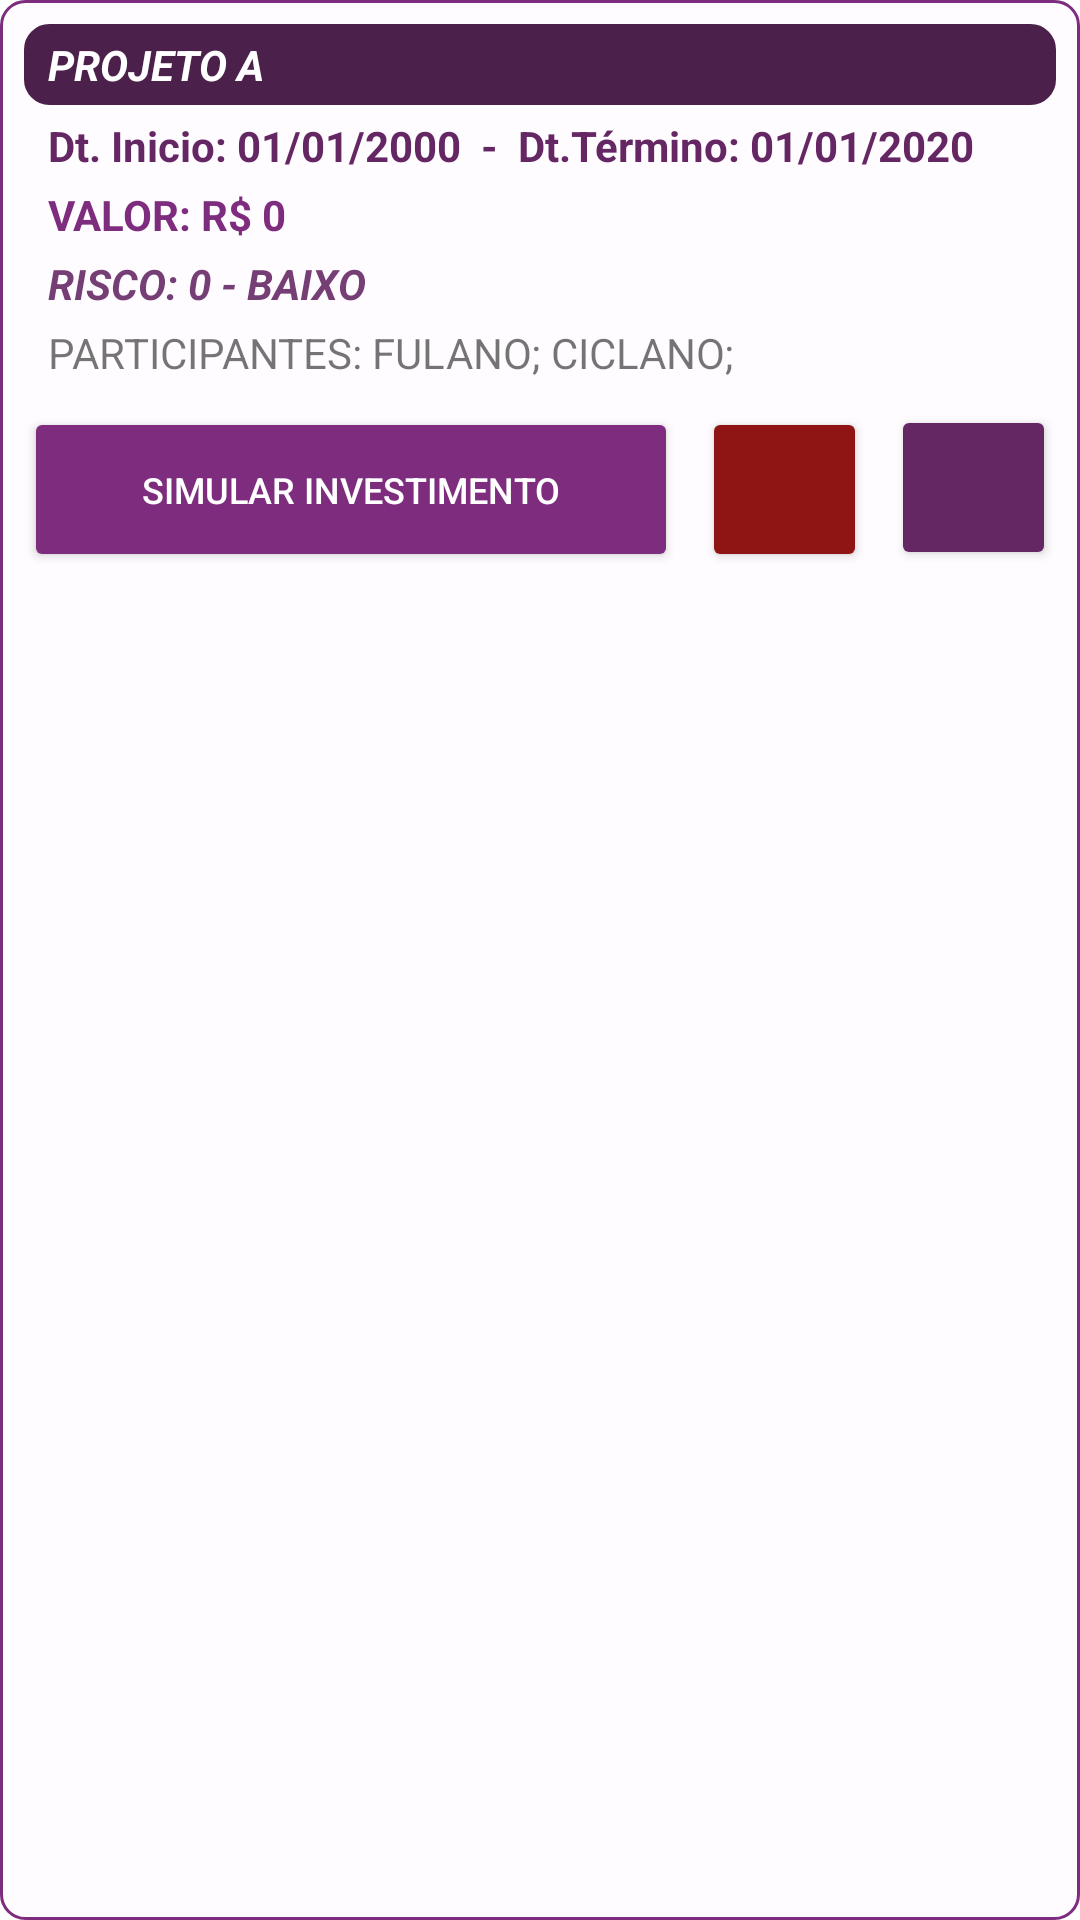

The Android layout XML behind this screen, and the referenced resources:
<!-- AndroidManifest.xml: application theme Theme.JediProjects -->
<!-- res/layout/produtos_item.xml -->
<?xml version="1.0" encoding="utf-8"?>
<LinearLayout xmlns:android="http://schemas.android.com/apk/res/android"
    xmlns:app="http://schemas.android.com/apk/res-auto"
    xmlns:tools="http://schemas.android.com/tools"
    android:layout_width="match_parent"
    android:layout_height="wrap_content"
    android:layout_marginLeft="8dp"
    android:layout_marginTop="8dp"
    android:layout_marginRight="8dp"
    android:background="@drawable/border_item"
    android:orientation="vertical">

    <TextView
        android:id="@+id/txt_nome_lista"
        android:layout_width="match_parent"
        android:layout_height="wrap_content"
        android:layout_marginLeft="8dp"
        android:layout_marginTop="8dp"
        android:layout_marginRight="8dp"
        android:background="@drawable/border_item"
        android:backgroundTint="@color/purple_700"
        android:paddingLeft="8dp"
        android:paddingTop="4dp"
        android:paddingRight="8dp"
        android:paddingBottom="4dp"
        android:text="PROJETO A"
        android:textColor="@color/white"
        android:textStyle="bold|italic" />

    <TextView
        android:id="@+id/txt_data_lista"
        android:layout_width="match_parent"
        android:layout_height="wrap_content"
        android:layout_marginLeft="8dp"
        android:layout_marginTop="4dp"
        android:layout_marginRight="8dp"
        android:paddingLeft="8dp"
        android:text="Dt. Inicio: 01/01/2000  -  Dt.Término: 01/01/2020"
        android:textColor="@color/purple_500"
        android:textStyle="bold" />

    <TextView
        android:id="@+id/txt_valor_lista"
        android:layout_width="match_parent"
        android:layout_height="wrap_content"
        android:layout_marginLeft="8dp"
        android:layout_marginTop="4dp"
        android:layout_marginRight="8dp"
        android:paddingLeft="8dp"
        android:text="VALOR: R$ 0"
        android:textColor="@color/purple_200"
        android:textStyle="bold" />

    <TextView
        android:id="@+id/txt_risco_lista"
        android:layout_width="match_parent"
        android:layout_height="wrap_content"
        android:layout_marginLeft="8dp"
        android:layout_marginTop="4dp"
        android:layout_marginRight="8dp"
        android:paddingLeft="8dp"
        android:text="RISCO: 0 - BAIXO"
        android:textColor="@color/teal_200"
        android:textStyle="bold|italic" />

    <TextView
        android:id="@+id/txt_participantes_lista"
        android:layout_width="match_parent"
        android:layout_height="wrap_content"
        android:layout_marginLeft="8dp"
        android:layout_marginTop="4dp"
        android:layout_marginRight="8dp"
        android:layout_marginBottom="8dp"
        android:paddingLeft="8dp"
        android:text="PARTICIPANTES: FULANO; CICLANO;" />

    <LinearLayout
        android:layout_width="match_parent"
        android:layout_height="match_parent"
        android:layout_marginBottom="8dp"
        android:orientation="horizontal">

        <Button
            android:id="@+id/btn_simular"
            android:layout_width="wrap_content"
            android:layout_height="55dp"
            android:layout_marginLeft="8dp"
            android:layout_marginRight="4dp"
            android:layout_weight="1"
            android:backgroundTint="@color/purple_200"
            android:text="SIMULAR INVESTIMENTO"
            android:textColor="@color/white"
            android:textSize="12sp" />

        <Button
            android:id="@+id/btn_excluir"
            android:layout_width="55dp"
            android:layout_height="55dp"
            android:layout_marginLeft="4dp"
            android:layout_marginRight="4dp"
            android:backgroundTint="@color/delete"
            android:padding="8dp"
            android:textSize="12sp"
            app:icon="@android:drawable/ic_menu_delete"
            app:iconPadding="8dp"
            app:iconSize="35dp"
            app:iconTint="@color/white"
            tools:ignore="SpeakableTextPresentCheck" />

        <Button
            android:id="@+id/btn_editar"
            android:layout_width="55dp"
            android:layout_height="55dp"
            android:layout_marginLeft="4dp"
            android:layout_marginRight="8dp"
            android:backgroundTint="@color/purple_500"
            android:padding="8dp"
            app:icon="@android:drawable/ic_menu_edit"
            app:iconPadding="8dp"
            app:iconSize="35dp"
            app:iconTint="@color/white"
            tools:ignore="SpeakableTextPresentCheck" />
    </LinearLayout>
</LinearLayout>
<!-- resources referenced by this layout -->
<resources>
  <color name="delete">#8F1414</color>
  <color name="purple_200">#7e2d7e</color>
  <color name="purple_500">#642764</color>
  <color name="purple_700">#4b204b</color>
  <color name="teal_200">#753E74</color>
  <color name="white">#FFFFFFFF</color>
  <!-- drawable border_item (drawable) -->
  <?xml version="1.0" encoding="utf-8"?>
  <shape xmlns:android="http://schemas.android.com/apk/res/android"
      android:shape="rectangle">
      <solid
          android:color="#FFFCFF" >
      </solid>
      <stroke
          android:width="1dp"
          android:color="@color/purple_200">
      </stroke>
      <corners
          android:radius="8dp">
      </corners>
  
  </shape>
  <style name="Theme.JediProjects" parent="Theme.MaterialComponents.Light.NoActionBar">
          
          <item name="colorPrimary">@color/purple_500</item>
          <item name="colorPrimaryVariant">@color/purple_700</item>
          <item name="colorOnPrimary">@color/white</item>
          
          <item name="colorSecondary">@color/teal_200</item>
          <item name="colorSecondaryVariant">@color/teal_700</item>
          <item name="colorOnSecondary">@color/black</item>
          
          <item name="android:statusBarColor" tools:targetApi="l">?attr/colorPrimaryVariant</item>
          
      </style>
  <color name="teal_700">#E6B6E4</color>
  <color name="black">#FF000000</color>
</resources>
